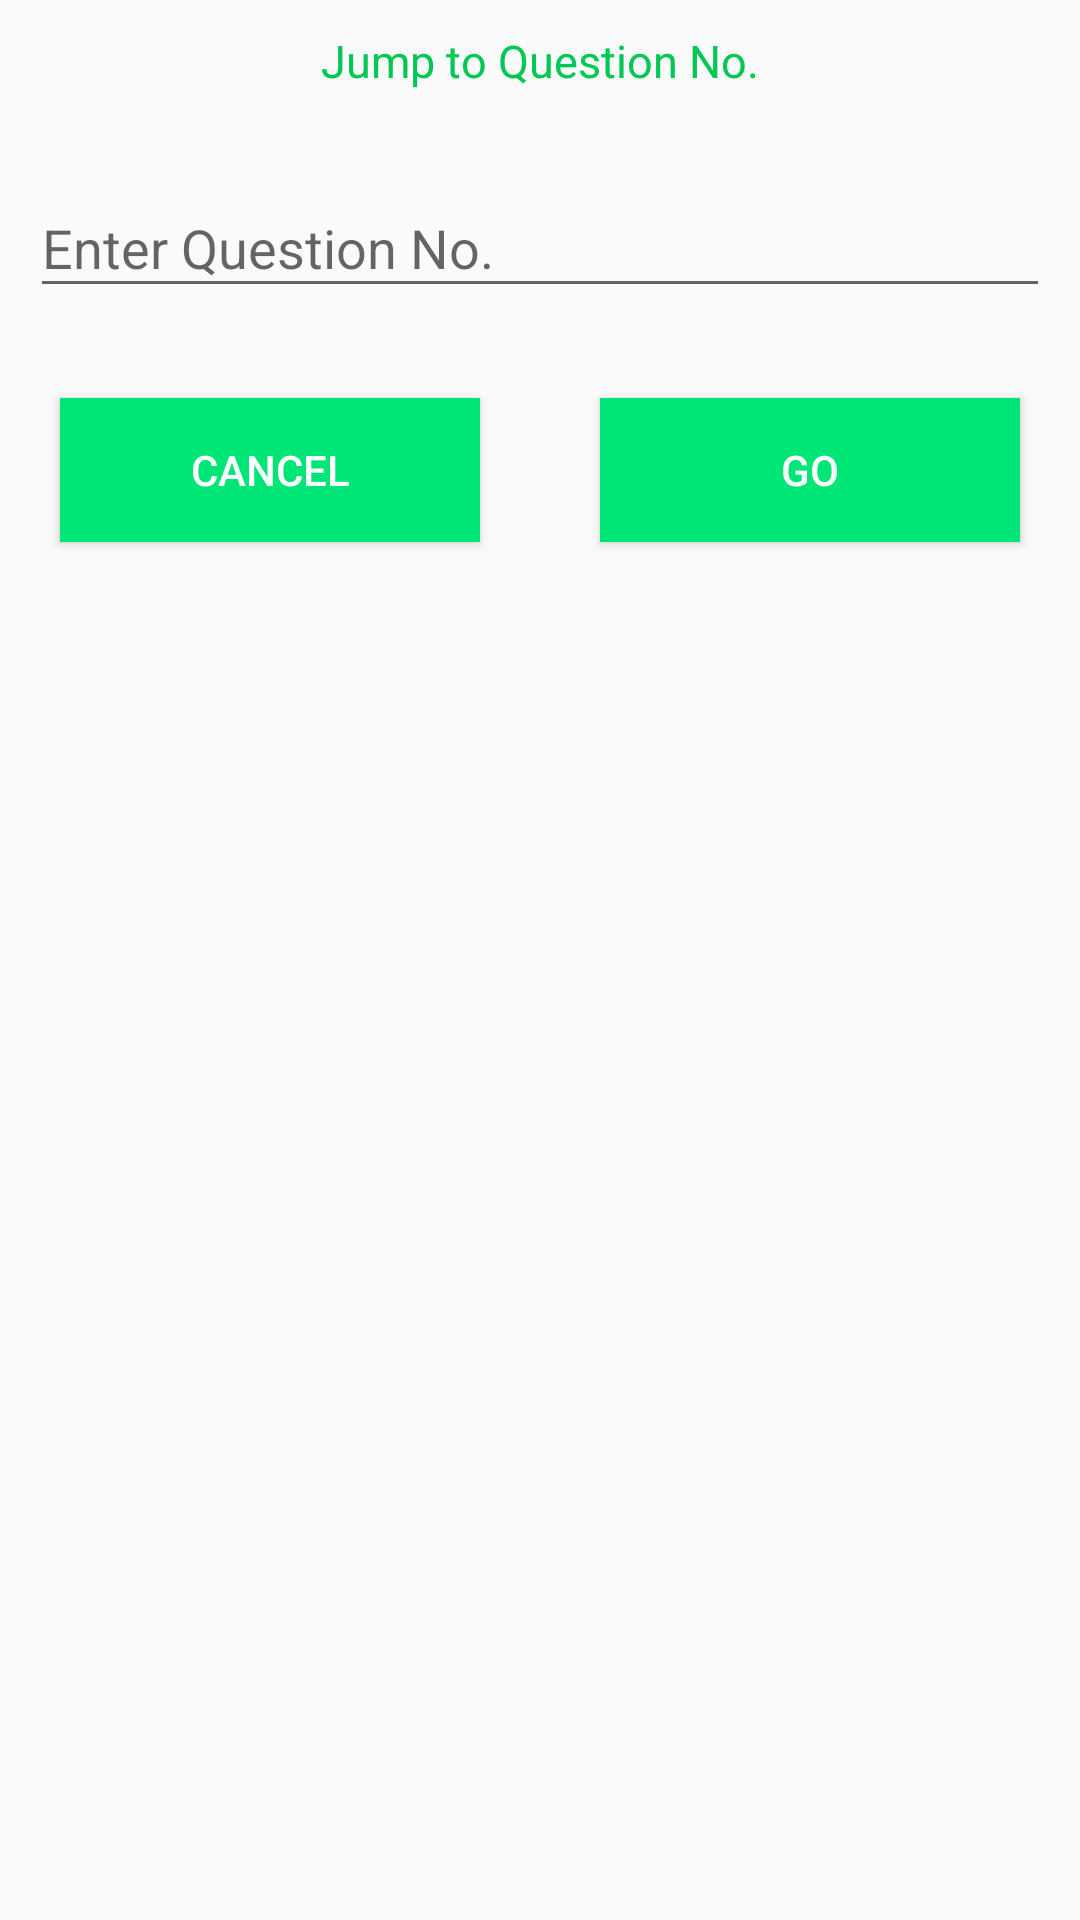

The Android layout XML behind this screen, and the referenced resources:
<!-- AndroidManifest.xml: application theme AppTheme -->
<!-- res/layout/custom_fab_dialog.xml -->
<?xml version="1.0" encoding="utf-8"?>
<LinearLayout
    xmlns:android="http://schemas.android.com/apk/res/android"
    android:id="@+id/custom_fab"
    android:layout_width="300dp"
    android:layout_height="wrap_content"
    android:orientation="vertical"
    android:layout_gravity="center">

    <TextView
        android:layout_width="wrap_content"
        android:layout_height="wrap_content"
        android:layout_gravity="center_horizontal"
        android:padding="10dp"
        android:text="@string/enterquesno"
        android:textColor="@color/colorPrimaryDark"
        android:textSize="15sp" />
    <android.support.design.widget.TextInputLayout
        android:layout_width="match_parent"
        android:layout_height="wrap_content"
        android:padding="10dp"
        android:id="@+id/visible">

        <EditText
            android:id="@+id/et_quesno"
            android:layout_width="match_parent"
            android:layout_height="wrap_content"
            android:maxLength="5"
            android:inputType="number"
            android:hint="@string/enterquesnofield" />
    </android.support.design.widget.TextInputLayout>
    <LinearLayout
        android:layout_width="match_parent"
        android:layout_height="wrap_content"
        android:orientation="horizontal">

        <Button
            android:id="@+id/btn_cancel"
            android:layout_width="wrap_content"
            android:layout_height="wrap_content"
            android:layout_margin="20dp"
            android:layout_weight="1"
            android:background="@color/colorAccent"
            android:text="Cancel"
            android:textColor="@color/white" />
        <Button
            android:id="@+id/btn_go"
            android:layout_width="wrap_content"
            android:layout_height="wrap_content"
            android:layout_margin="20dp"
            android:layout_weight="1"
            android:background="@color/colorAccent"
            android:text="Go"
            android:textColor="@color/white" />
    </LinearLayout>

    <ProgressBar
        android:id="@+id/progressBar1"
        android:layout_width="30dp"
        android:layout_height="30dp"
        android:layout_gravity="center|bottom"
        android:layout_marginBottom="20dp"
        android:visibility="gone" />


</LinearLayout>
<!-- resources referenced by this layout -->
<resources>
  <color name="colorAccent">#00E676</color>
  <color name="colorPrimaryDark">#00C853</color>
  <color name="white">#FFFFFF</color>
  <string name="enterquesno">Jump to Question No.</string>
  <string name="enterquesnofield">Enter Question No.</string>
  <style name="AppTheme" parent="Theme.AppCompat.Light.NoActionBar">
          
          <item name="colorPrimary">@color/colorPrimary</item>
          <item name="colorPrimaryDark">@color/colorPrimaryDark</item>
          <item name="colorAccent">@color/colorAccent</item>
  
      </style>
  <color name="colorPrimary">#00E676</color>
</resources>
